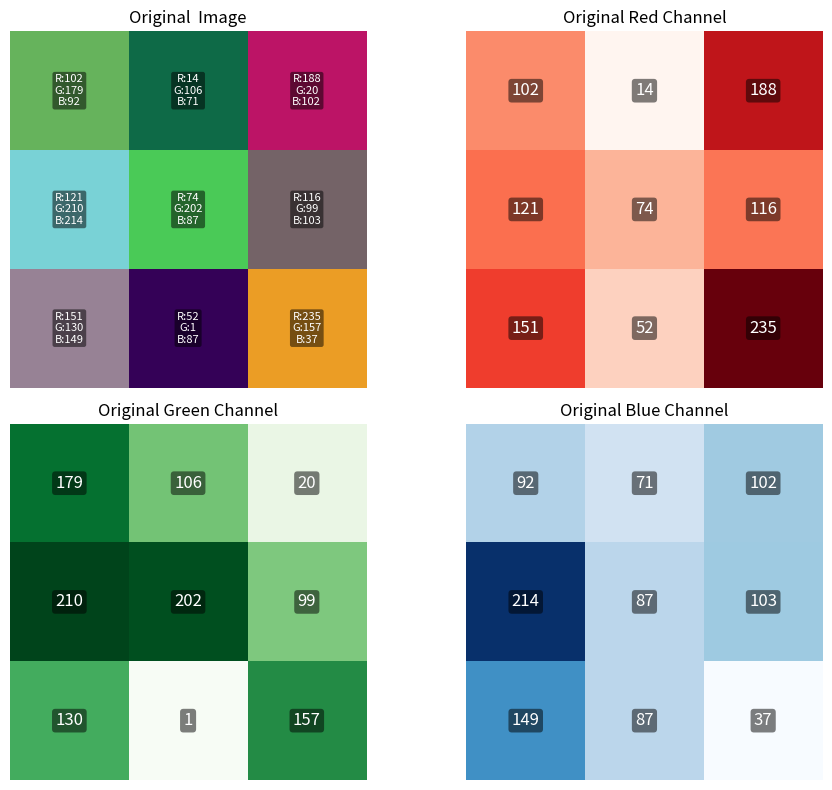
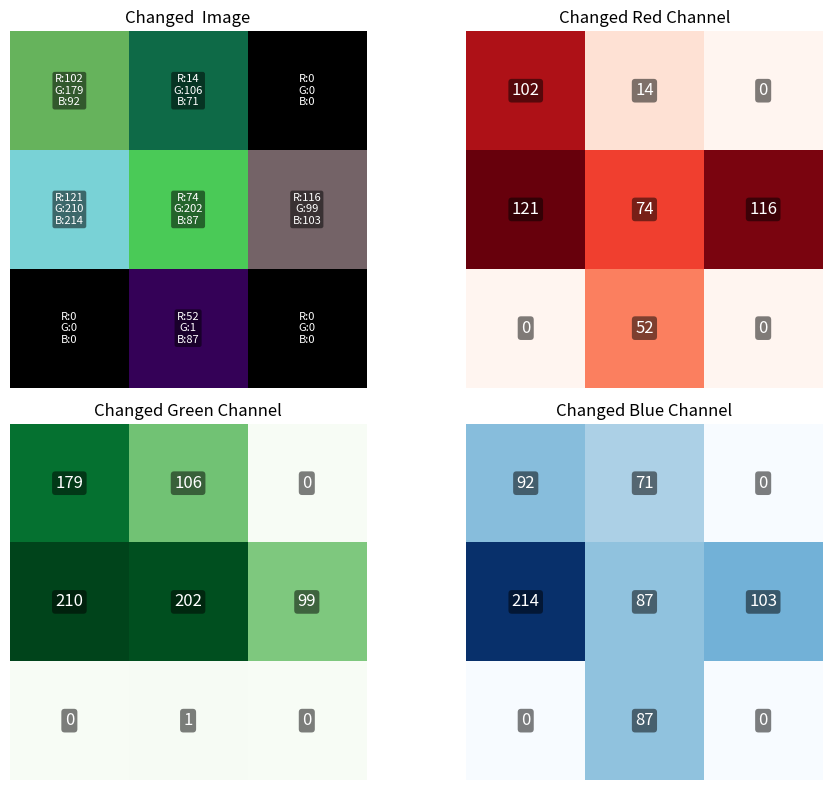

Recreate these plots in Python, in order.
# Install libraries
#!pip install numpy matplotlib

# Import libraries
import numpy as np
import matplotlib.pyplot as plt

# Create a 3x3 pixel image with 3 color channels (RGB)
# Values range from 0-255, matching real 8-bit image data
np.random.seed(42)
image = np.random.randint(0, 256, size=(3, 3, 3))

print("Shape:", image.shape)
print("Dtype:", image.dtype)
print(image)

image.shape   # (3, 3, 3)
              #  ↑  ↑  ↑
              #  |  |  channels
              #  |  width (columns, left→right)
              #  height (rows, top→bottom)

print(image)

#display function to display the images

def show_image_channels(image, title_prefix=""):
    """
    Displays the full RGB image plus its Red, Green, and Blue channels
    separately, with pixel values overlaid on each.
    """
    channels = [
        (None, " Image", None),
        (0, "Red Channel", "Reds"),
        (1, "Green Channel", "Greens"),
        (2, "Blue Channel", "Blues"),
    ]

    plt.figure(figsize=(10, 8))

    for idx, (channel_index, name, cmap) in enumerate(channels, start=1):
        plt.subplot(2, 2, idx)

        if channel_index is None:
            plt.imshow(image)
            for i in range(image.shape[0]):
                for j in range(image.shape[1]):
                    r, g, b = image[i, j, 0], image[i, j, 1], image[i, j, 2]
                    plt.text(j, i, f'R:{r}\nG:{g}\nB:{b}', ha='center', va='center',
                             color='white', fontsize=8,
                             bbox=dict(facecolor='black', alpha=0.5, edgecolor='none', boxstyle='round,pad=0.2'))
        else:
            plt.imshow(image[:, :, channel_index], cmap=cmap)
            for i in range(image.shape[0]):
                for j in range(image.shape[1]):
                    val = image[i, j, channel_index]
                    plt.text(j, i, str(val), ha='center', va='center',
                             color='white', fontsize=12,
                             bbox=dict(facecolor='black', alpha=0.5, edgecolor='none', boxstyle='round,pad=0.2'))

        plt.title(f"{title_prefix}{name}")
        plt.axis("off")

    plt.tight_layout()
    plt.show()

show_image_channels(image, "Original ")

print(image)

# Create a boolean mask: True where the Red channel > 150
mask = image[:, :, 0] > 150
print("Mask (True = Red > 150):")
print(mask)

# Use the mask to see which pixels match
print("\nSelected pixels (Red > 150):")
print(image[mask])

# Manipulate those pixels — set them to black
image[mask] = [0, 0, 0]

print("\nUpdated image:")
print(image)

show_image_channels(image, "Changed ")
